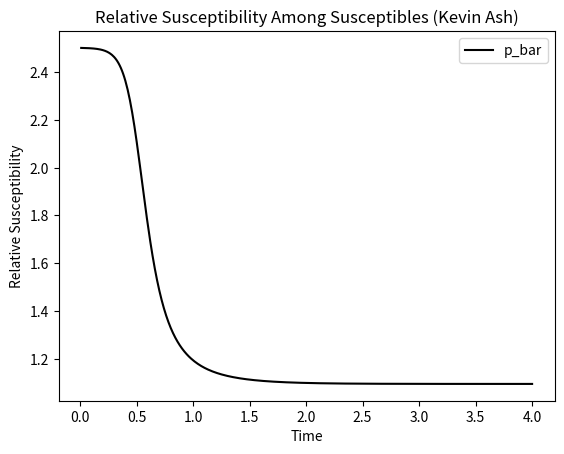

Write the Python code that produced this figure.
import matplotlib.pyplot as plt
import seaborn as sns
import numpy as np

def forward_euler(S, I, R, P, C, omega, gamma, t):
    """
    forward_euler computes one step of forward Euler 
    :param S: Vector with total number of susceptibles in each population
    :param I: Vector with total number of infected people in each population
    :param R: Vector with total number of recovered people in each population
    :param P: Vector with probability of getting infected given contact for each pop.
    :param C: Contact matrix
    :param omega: Vector with population proportion for each population
    :param gamma: Vector of recovery rates for each population
    :param t: time step value

    :returns: new values for S, I, and R (in that order)
    """
    # \dot{s} = -p(D_S * C * D^{-1}_w)i
    # \dot{i} = p(D_S * C * D^{-1}_w) - \gamma * i
    # Separating the equation out bc it is totally incomprehensible in one line
    step_1 = np.dot(np.diag(S), np.diag(P))
    step_2 = np.dot(step_1, C)
    multiplier = np.dot(step_2, np.linalg.inv(np.diag(omega)))

    S_dot = - np.dot(multiplier, I)
    I_dot = np.dot(multiplier, I) - np.dot(np.diag(gamma), I)
    R_dot = np.dot(np.diag(gamma), I)

    return S + (S_dot * t), I + (I_dot * t), R + (R_dot * t)

# params to change
iterations = 400
t = 0.01
S = np.array([0.999, 0.999, 0.999, 0.999])
I = np.array([0.001, 0.001, 0.001, 0.001])
R = np.array([0] * 4)
P = np.array([1, 2, 3, 4])
# python wizardry (I understand it, I just think it's dumb)
omega = np.array([0.25] * 4)
gamma = np.array([3] * 4)
# :(
C = np.array([[float(9)/20] * 4] * 4)

S_arr = S
I_arr = I
R_arr = R
p_bar_arr = []
for i in range(iterations - 1):
    S, I, R = forward_euler(S, I, R, P, C, omega, gamma, t)
    S_arr = np.vstack((S_arr, S))
    I_arr = np.vstack((I_arr, I))
    R_arr = np.vstack((R_arr, R))
    
    numerator = 0
    denom = 0
    for i, s in enumerate(S):
        numerator += s * P[i]
        denom += s
    p_bar_arr.append(numerator/denom)


#Thanks to Parker for helping me w/ the graphing bc I could not figure it out for the life of me
num_lines = len(I_arr[0])
t_arr = np.linspace(0, iterations * t, iterations)

colors = sns.color_palette("Reds", n_colors=num_lines)

# Actually plotting
for ind in range(num_lines):
    i = I_arr[:, ind]
    plt.plot(t_arr, i, label=f"Group {ind + 1}", color=colors[ind])

plt.xlabel("Time")
plt.ylabel("Proportion of population")
plt.title("Infected Proportions for Each Population (Kevin Ash)")
plt.legend()
plt.savefig('SIRModelPopStruct.png')

plt.cla()

colors = sns.color_palette("Blues", n_colors=num_lines)

# Actually plotting
for ind in range(num_lines):
    s = S_arr[:, ind]
    plt.plot(t_arr, s, label=f"Group {ind + 1}", color=colors[ind])
plt.xlabel("Time")
plt.ylabel("Proportion of population")
plt.title("Susceptible Proportions for Each Population (Kevin Ash)")
plt.legend()
plt.savefig('SIRModelPopStructSus.png')

plt.cla()

plt.plot(t_arr[1:], p_bar_arr, label="p_bar", color="black")
plt.xlabel("Time")
plt.ylabel("Relative Susceptibility")
plt.title("Relative Susceptibility Among Susceptibles (Kevin Ash)")
plt.legend()
plt.savefig('SIRModelPopStructRelSus.png')